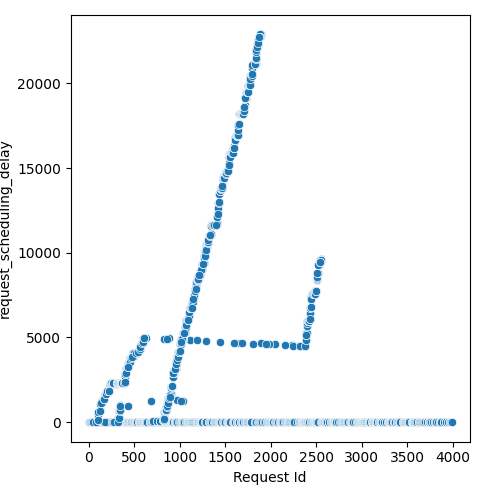

The data file committed next to this chart (first rows):
Request Id, request_scheduling_delay
1, 0.0
0, 0.0
11, 0.006901
5, 0.0
7, 0.0
2, 3.14
10, 0.0
4, 0.0
9, 0.008337
6, 7.131
3, 4.867
23, 0.0
8, 9.708
31, 0.0
12, 9.111
35, 0.002799
42, 0.0
47, 0.0
41, 0.0
48, 0.0
52, 0.0
14, 13.51
46, 0.0
44, 0.0
15, 17.76
19, 17.59
66, 0.004086
62, 0.0
55, 0.0
72, 0.0
32, 15.69
70, 0.0
80, 0.0
84, 0.0002768
30, 17.33
20, 18.25
88, 0.0
85, 0.003749
17, 16.76
43, 20.21
78, 0.001536
81, 0.01127
91, 0.005846
29, 17.57
28, 15.9
50, 20.24
26, 16.09
89, 0.009303
103, 0.009803
24, 16.76
38, 15.95
21, 18.24
92, 0.000413
96, 0.0003073
37, 13.48
22, 17.36
25, 16.08
53, 19.22
99, 0.007069
34, 15.43
... 2,317 more rows
